Labelled photos from "Daun Kentang", an image-classification folder in torangsitungkir93/Skripsi-CNN-Daun-Kentang. The possible labels are: early blight, healthy, late blight.

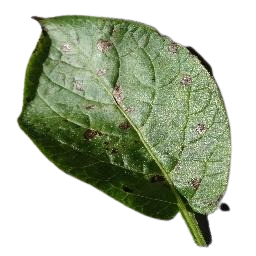
Label: early blight

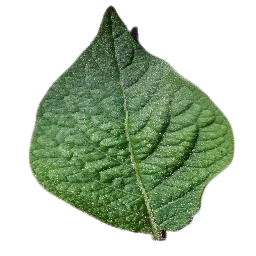
Label: healthy

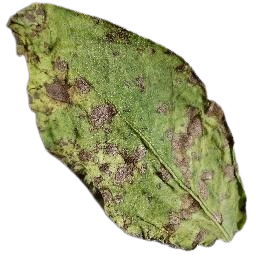
Label: early blight

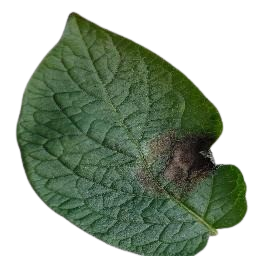
Label: late blight

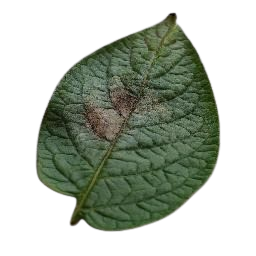
Label: late blight

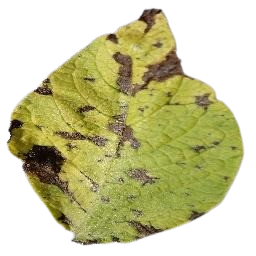
Label: early blight
